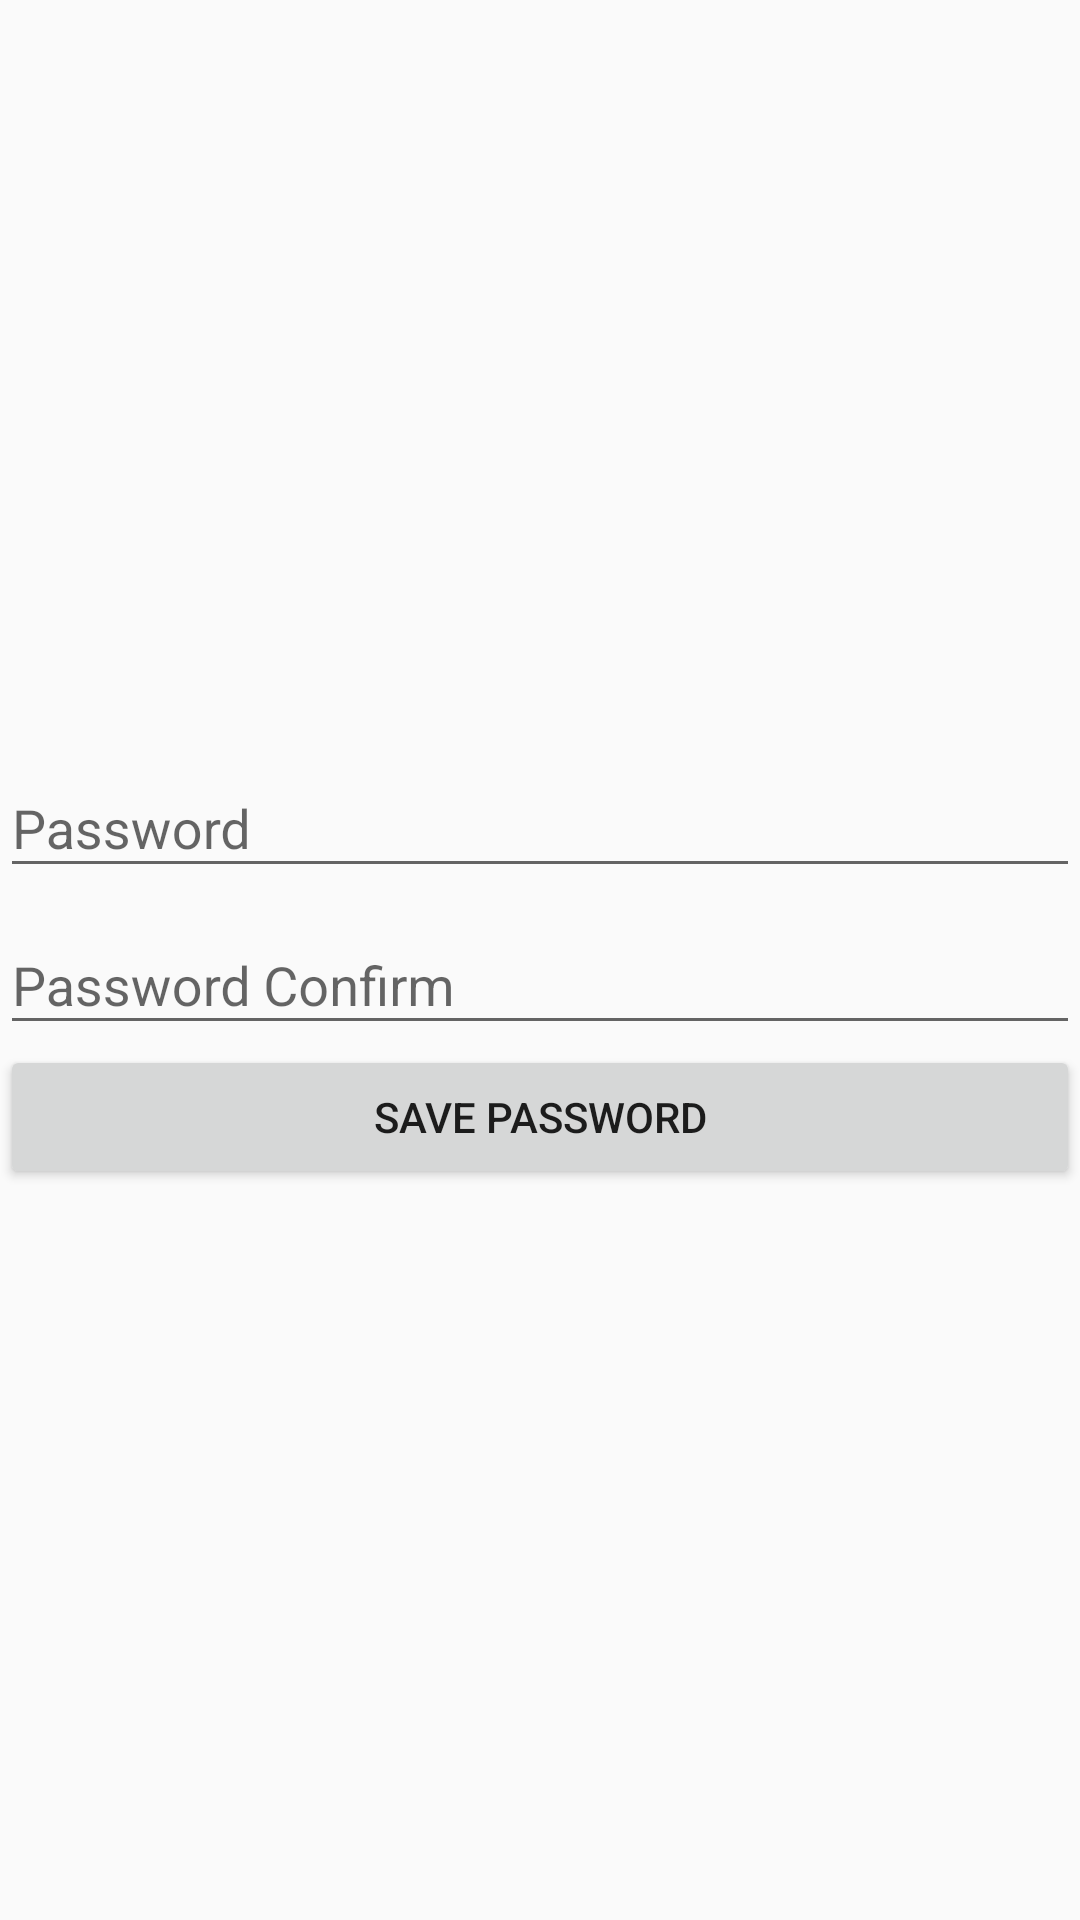

The Android layout XML behind this screen, and the referenced resources:
<!-- AndroidManifest.xml: application theme AppTheme -->
<!-- res/layout/activity_userpw.xml -->
<?xml version="1.0" encoding="utf-8"?>
<LinearLayout xmlns:android="http://schemas.android.com/apk/res/android"
    xmlns:app="http://schemas.android.com/apk/res-auto"
    xmlns:tools="http://schemas.android.com/tools"
    android:layout_width="match_parent"
    android:layout_height="match_parent"
    android:gravity="center"
    android:orientation="vertical"
    tools:context=".UserPWActivity">

    <android.support.design.widget.TextInputLayout
        android:layout_width="match_parent"
        android:layout_height="wrap_content">
        <EditText
            android:id="@+id/user_pw1"
            android:hint="Password"
            android:inputType="textPassword"
            android:layout_width="match_parent"
            android:layout_height="wrap_content" />
    </android.support.design.widget.TextInputLayout>

    <android.support.design.widget.TextInputLayout
        android:layout_width="match_parent"
        android:layout_height="wrap_content">
        <EditText
            android:id="@+id/user_pw2"
            android:hint="Password Confirm"
            android:inputType="textPassword"
            android:layout_width="match_parent"
            android:layout_height="wrap_content" />
    </android.support.design.widget.TextInputLayout>

    <Button
        android:id="@+id/saveBtn"
        android:text="Save Password"
        android:layout_width="match_parent"
        android:layout_height="wrap_content" />

</LinearLayout>
<!-- resources referenced by this layout -->
<resources>
  <style name="AppTheme" parent="Theme.AppCompat.Light.DarkActionBar">
          
          <item name="colorPrimary">@color/colorPrimary</item>
          <item name="colorPrimaryDark">@color/colorPrimaryDark</item>
          <item name="colorAccent">@color/colorAccent</item>
      </style>
  <!-- not gathered from this repository: default colours our renderer supplied (Android Studio template values) -->
  <color name="colorPrimary">#FF6200EE</color>
  <color name="colorPrimaryDark">#FF3700B3</color>
  <color name="colorAccent">#FF03DAC5</color>
</resources>
